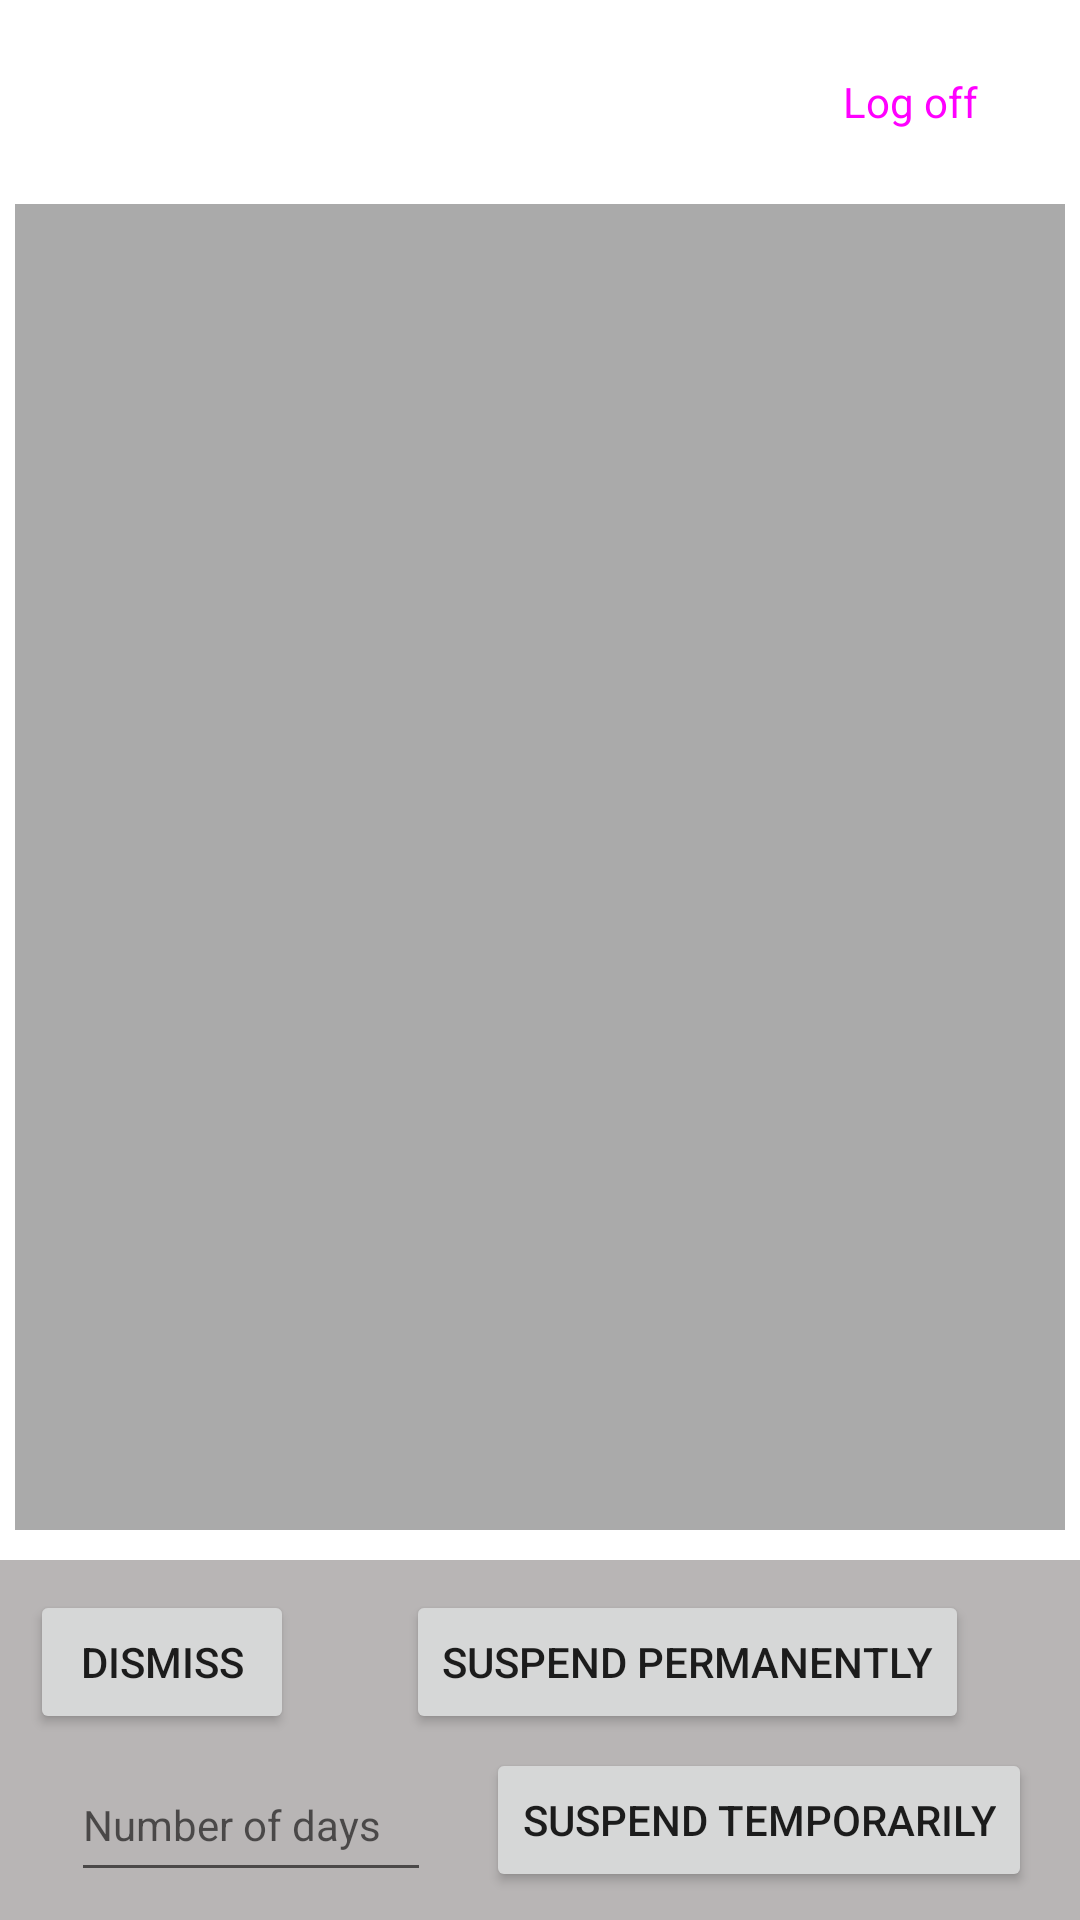

Android layout source for this screen:
<!-- AndroidManifest.xml: application theme Theme.Tutron -->
<!-- res/layout/activity_admin_home.xml -->
<?xml version="1.0" encoding="utf-8"?>
<androidx.constraintlayout.widget.ConstraintLayout xmlns:android="http://schemas.android.com/apk/res/android"
    xmlns:app="http://schemas.android.com/apk/res-auto"
    xmlns:tools="http://schemas.android.com/tools"
    android:layout_width="match_parent"
    android:layout_height="match_parent"
    tools:context=".AdminHomeActivity">

    <Button
        android:id="@+id/btnAdminLogOff"
        style="@style/Widget.Material3.Button"
        android:layout_width="wrap_content"
        android:layout_height="wrap_content"
        android:layout_marginTop="10dp"
        android:layout_marginEnd="10dp"
        android:text="@string/log_off"
        android:textSize="14sp"
        app:layout_constraintEnd_toEndOf="parent"
        app:layout_constraintTop_toTopOf="parent" />

    <androidx.appcompat.widget.Toolbar
        android:id="@+id/toolbar"
        android:layout_width="match_parent"
        android:layout_height="120dp"
        android:background="#B8B5B5"
        android:minHeight="?attr/actionBarSize"
        android:theme="?attr/actionBarTheme"
        app:layout_constraintBottom_toBottomOf="parent"
        app:layout_constraintEnd_toEndOf="parent"
        app:layout_constraintHorizontal_bias="0.0"
        app:layout_constraintStart_toStartOf="parent" />

    <Button
        android:id="@+id/btnDismiss"
        style="@style/Widget.AppCompat.Button"
        android:layout_width="wrap_content"
        android:layout_height="wrap_content"
        android:layout_marginStart="10dp"
        android:layout_marginTop="10dp"
        android:text="@string/dismiss"
        app:layout_constraintStart_toStartOf="parent"
        app:layout_constraintTop_toTopOf="@+id/toolbar" />

    <Button
        android:id="@+id/btnSuspTemp"
        style="@style/Widget.AppCompat.Button"
        android:layout_width="wrap_content"
        android:layout_height="wrap_content"
        android:layout_marginTop="5dp"
        android:layout_marginEnd="16dp"
        android:layout_marginBottom="10dp"
        android:text="@string/suspend_temporarily"
        app:layout_constraintBottom_toBottomOf="parent"
        app:layout_constraintEnd_toEndOf="@+id/toolbar"
        app:layout_constraintTop_toBottomOf="@+id/btnSuspPerm" />

    <Button
        android:id="@+id/btnSuspPerm"
        style="@style/Widget.AppCompat.Button"
        android:layout_width="wrap_content"
        android:layout_height="wrap_content"
        android:layout_marginStart="10dp"
        android:layout_marginTop="10dp"
        android:layout_marginEnd="10dp"
        android:text="@string/suspend_permanently"
        app:layout_constraintEnd_toEndOf="parent"
        app:layout_constraintStart_toEndOf="@+id/btnDismiss"
        app:layout_constraintTop_toTopOf="@+id/toolbar" />

    <EditText
        android:id="@+id/editTextNumDays"
        android:layout_width="120dp"
        android:layout_height="48dp"
        android:layout_marginStart="10dp"
        android:layout_marginTop="5dp"
        android:layout_marginEnd="5dp"
        android:layout_marginBottom="10dp"
        android:ems="10"
        android:hint="@string/number_of_days"
        android:inputType="number"
        android:textSize="14sp"
        app:layout_constraintBottom_toBottomOf="@+id/toolbar"
        app:layout_constraintEnd_toStartOf="@+id/btnSuspTemp"
        app:layout_constraintStart_toStartOf="@+id/toolbar"
        app:layout_constraintTop_toBottomOf="@+id/btnDismiss" />

    <androidx.recyclerview.widget.RecyclerView
        android:id="@+id/recyclerViewComplaints"
        android:layout_width="0dp"
        android:layout_height="0dp"
        android:layout_marginStart="5dp"
        android:layout_marginTop="10dp"
        android:layout_marginEnd="5dp"
        android:layout_marginBottom="10dp"
        android:background="@android:color/darker_gray"
        app:layout_constraintBottom_toTopOf="@+id/toolbar"
        app:layout_constraintEnd_toEndOf="parent"
        app:layout_constraintStart_toStartOf="parent"
        app:layout_constraintTop_toBottomOf="@+id/btnAdminLogOff" />

</androidx.constraintlayout.widget.ConstraintLayout>
<!-- resources referenced by this layout -->
<resources>
  <string name="dismiss">Dismiss</string>
  <string name="log_off">Log off</string>
  <string name="number_of_days">Number of days</string>
  <string name="suspend_permanently">Suspend Permanently</string>
  <string name="suspend_temporarily">Suspend Temporarily</string>
  <style name="Theme.Tutron" parent="Theme.MaterialComponents.DayNight.DarkActionBar">
          
          <item name="colorPrimary">@color/purple_500</item>
          <item name="colorPrimaryVariant">@color/purple_700</item>
          <item name="colorOnPrimary">@color/white</item>
          
          <item name="colorSecondary">@color/teal_200</item>
          <item name="colorSecondaryVariant">@color/teal_700</item>
          <item name="colorOnSecondary">@color/black</item>
          
          <item name="android:statusBarColor">?attr/colorPrimaryVariant</item>
          
      </style>
  <!-- not gathered from this repository: default colours our renderer supplied (Android Studio template values) -->
  <color name="purple_500">#FF6200EE</color>
  <color name="purple_700">#FF3700B3</color>
  <color name="teal_200">#FF03DAC5</color>
  <color name="teal_700">#FF018786</color>
  <color name="black">#FF000000</color>
  <color name="white">#FFFFFFFF</color>
</resources>
